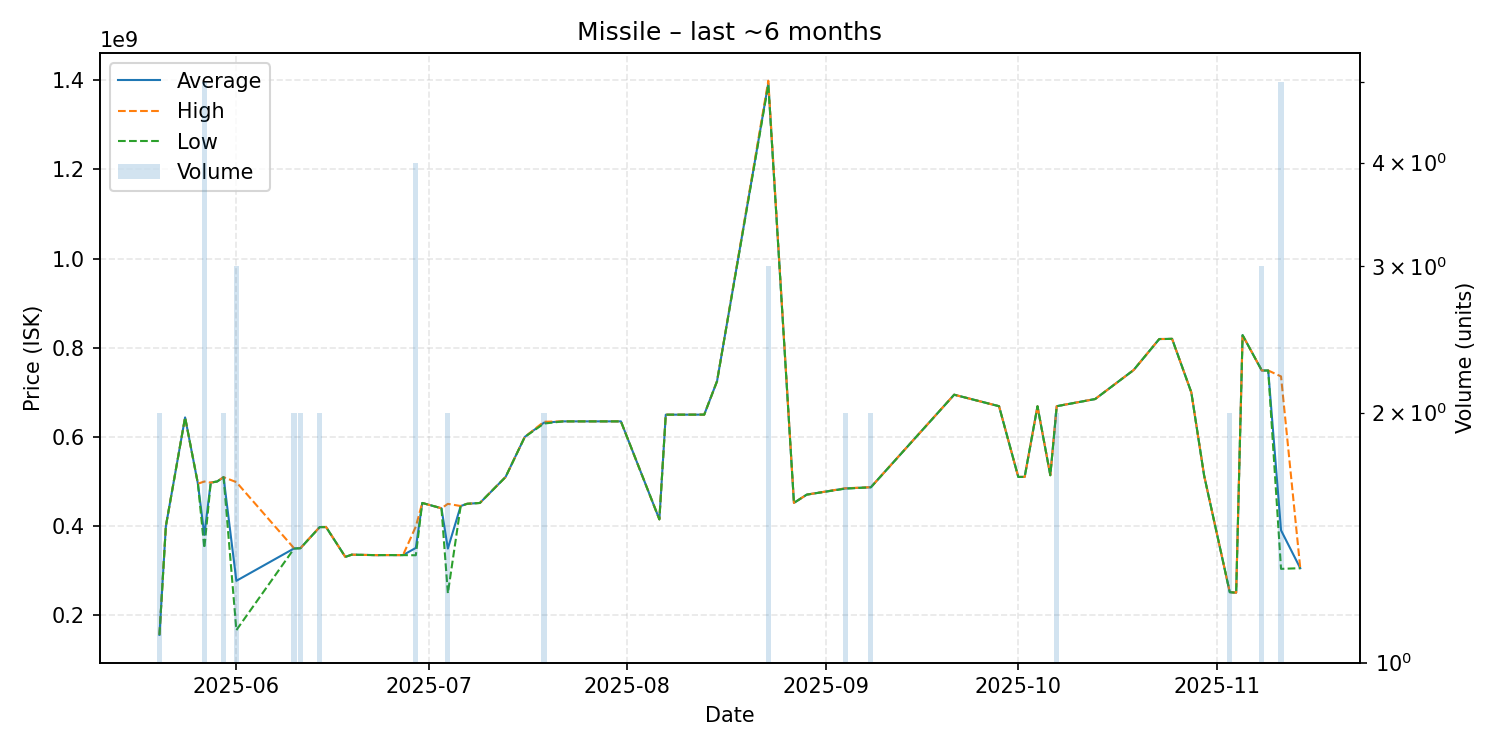

Values plotted in this chart, from the file beside it:
date, average, highest, lowest, order_count, volume
2025-05-20, 156050000, 156100000, 156000000, 2, 2
2025-05-21, 400000000, 400000000, 400000000, 1, 1
2025-05-24, 643800000, 643800000, 643800000, 1, 1
2025-05-26, 495100000, 495100000, 495100000, 1, 1
2025-05-27, 380380000, 500000000, 350500000, 3, 5
2025-05-28, 497500000, 497500000, 497500000, 1, 1
2025-05-29, 500000000, 500000000, 500000000, 1, 1
2025-05-30, 509650000, 509700000, 509600000, 2, 2
2025-06-01, 277266667, 498600000, 166600000, 3, 3
2025-06-10, 349850000, 350300000, 349400000, 2, 2
2025-06-11, 350450000, 350500000, 350400000, 2, 2
2025-06-14, 397750000, 397900000, 397600000, 2, 2
2025-06-15, 397800000, 397800000, 397800000, 1, 1
2025-06-18, 330900000, 330900000, 330900000, 1, 1
2025-06-19, 335900000, 335900000, 335900000, 1, 1
2025-06-23, 334800000, 334800000, 334800000, 1, 1
2025-06-24, 335000000, 335000000, 335000000, 1, 1
2025-06-27, 334900000, 334900000, 334900000, 1, 1
2025-06-29, 351025000, 399000000, 334600000, 4, 4
2025-06-30, 451900000, 451900000, 451900000, 1, 1
2025-07-03, 440000000, 440000000, 440000000, 1, 1
2025-07-04, 349600000, 449900000, 249300000, 2, 2
2025-07-06, 445000000, 445000000, 445000000, 1, 1
2025-07-07, 450000000, 450000000, 450000000, 1, 1
2025-07-09, 451900000, 451900000, 451900000, 1, 1
2025-07-13, 510000000, 510000000, 510000000, 1, 1
2025-07-16, 600000000, 600000000, 600000000, 1, 1
2025-07-19, 632000000, 634000000, 630000000, 2, 2
2025-07-22, 634900000, 634900000, 634900000, 1, 1
2025-07-27, 634900000, 634900000, 634900000, 1, 1
2025-07-29, 634900000, 634900000, 634900000, 1, 1
2025-07-31, 634900000, 634900000, 634900000, 1, 1
2025-08-06, 415100000, 415100000, 415100000, 1, 1
2025-08-07, 649900000, 649900000, 649900000, 1, 1
2025-08-13, 650000000, 650000000, 650000000, 1, 1
2025-08-15, 725000000, 725000000, 725000000, 1, 1
2025-08-23, 1393333333, 1399000000, 1390500000, 3, 3
2025-08-27, 452100000, 452100000, 452100000, 1, 1
2025-08-29, 470600000, 470600000, 470600000, 1, 1
2025-09-04, 484400000, 484800000, 484000000, 2, 2
2025-09-08, 487100000, 487200000, 487000000, 2, 2
2025-09-21, 694700000, 694700000, 694700000, 1, 1
2025-09-28, 668900000, 668900000, 668900000, 1, 1
2025-10-01, 510300000, 510300000, 510300000, 1, 1
2025-10-02, 510300000, 510300000, 510300000, 1, 1
2025-10-04, 668800000, 668800000, 668800000, 1, 1
2025-10-06, 514100000, 514100000, 514100000, 1, 1
2025-10-07, 668950000, 669000000, 668900000, 2, 2
2025-10-13, 685000000, 685000000, 685000000, 1, 1
2025-10-19, 750000000, 750000000, 750000000, 1, 1
2025-10-23, 819600000, 819600000, 819600000, 1, 1
2025-10-24, 819700000, 819700000, 819700000, 1, 1
2025-10-25, 820000000, 820000000, 820000000, 1, 1
2025-10-28, 700000000, 700000000, 700000000, 1, 1
2025-10-30, 513300000, 513300000, 513300000, 1, 1
2025-11-03, 251800000, 251900000, 251700000, 2, 2
2025-11-04, 250600000, 250600000, 250600000, 1, 1
2025-11-05, 828300000, 828300000, 828300000, 1, 1
2025-11-08, 748933333, 749000000, 748900000, 3, 3
2025-11-09, 749000000, 749000000, 749000000, 1, 1
... 2 more rows
